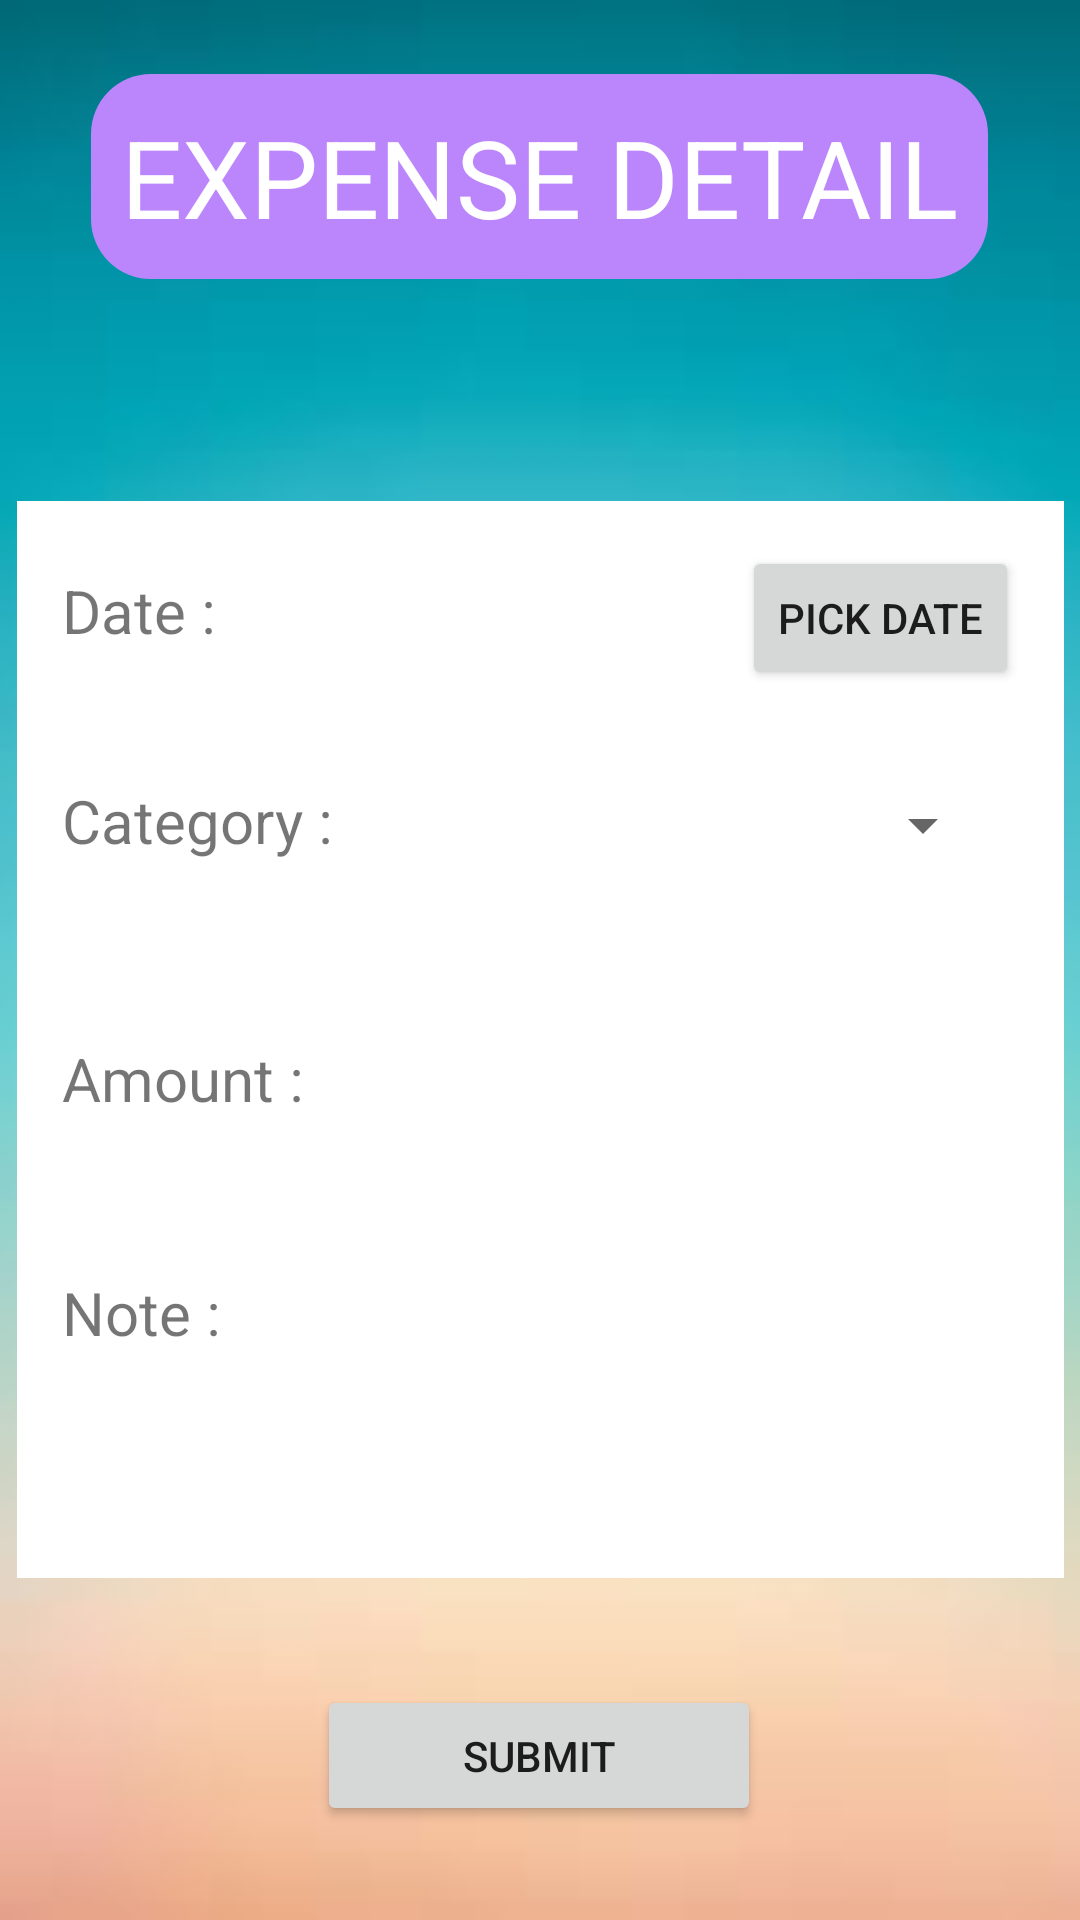

Produce the Android XML layout that renders to this screen, including the resource entries it uses.
<!-- AndroidManifest.xml: application theme Theme.MySpendingTracker -->
<!-- res/layout/fragment_fifth.xml -->
<?xml version="1.0" encoding="utf-8"?>
<FrameLayout xmlns:android="http://schemas.android.com/apk/res/android"
    xmlns:app="http://schemas.android.com/apk/res-auto"
    xmlns:tools="http://schemas.android.com/tools"
    android:id="@+id/frameExpense"
    android:layout_width="match_parent"
    android:layout_height="match_parent"
    android:background="@drawable/back3"
    tools:context=".FifthFragment">


    <androidx.constraintlayout.widget.ConstraintLayout
        android:layout_width="match_parent"
        android:layout_height="match_parent">

        <TextView
            android:id="@+id/textView11"
            android:layout_width="wrap_content"
            android:layout_height="wrap_content"
            android:background="@drawable/button_bg"
            android:padding="10dp"
            android:text="EXPENSE DETAIL"
            android:textColor="@color/white"
            android:textSize="36sp"
            app:layout_constraintBottom_toBottomOf="parent"
            app:layout_constraintEnd_toEndOf="parent"
            app:layout_constraintHorizontal_bias="0.495"
            app:layout_constraintStart_toStartOf="parent"
            app:layout_constraintTop_toTopOf="parent"
            app:layout_constraintVertical_bias="0.043" />

        <Button
            android:id="@+id/submitExpense"
            android:layout_width="148dp"
            android:layout_height="47dp"
            android:text="Submit"
            app:layout_constraintBottom_toBottomOf="parent"
            app:layout_constraintEnd_toEndOf="parent"
            app:layout_constraintHorizontal_bias="0.498"
            app:layout_constraintStart_toStartOf="parent"
            app:layout_constraintTop_toTopOf="parent"
            app:layout_constraintVertical_bias="0.947" />

        <TableLayout
            android:layout_width="349dp"
            android:layout_height="359dp"
            android:background="@color/white"
            android:padding="15dp"
            app:layout_constraintBottom_toBottomOf="parent"
            app:layout_constraintEnd_toEndOf="parent"
            app:layout_constraintStart_toStartOf="parent"
            app:layout_constraintTop_toTopOf="parent"
            app:layout_constraintVertical_bias="0.594">

            <TableRow
                android:layout_width="match_parent"
                android:layout_height="match_parent">

                <TextView
                    android:layout_width="116dp"
                    android:layout_height="78dp"
                    android:layout_weight="1"

                    android:text="Date :"
                    android:textSize="20sp" />

                <TextView
                    android:id="@+id/date"
                    android:layout_width="116dp"
                    android:layout_height="78dp"
                    android:layout_weight="1"
                    android:textSize="20sp" />

                <Button
                    android:id="@+id/pick_date"
                    android:layout_width="wrap_content"
                    android:layout_height="wrap_content"
                    android:text="Pick Date"
                    tools:layout_editor_absoluteX="74dp"
                    tools:layout_editor_absoluteY="623dp" />
            </TableRow>

            <TableRow
                android:layout_width="match_parent"
                android:layout_height="match_parent">

                <TextView
                    android:layout_width="185dp"
                    android:layout_height="78dp"
                    android:layout_weight="1"

                    android:text="Category :"
                    android:textSize="20sp" />

                <Spinner
                    android:id="@+id/spinner"
                    android:layout_width="50dp"
                    android:layout_height="30dp"
                    android:textStyle="italic"
                    tools:layout_editor_absoluteX="1dp"
                    tools:layout_editor_absoluteY="524dp" />

                <TextView
                    android:layout_width="wrap_content"
                    android:layout_height="78dp"
                    android:layout_weight="1"

                    android:text="Category :"
                    android:textSize="16sp"
                    android:textStyle="italic"
                    android:visibility="invisible" />

            </TableRow>

            <TableRow
                android:layout_width="match_parent"
                android:layout_height="match_parent">

                <TextView
                    android:layout_width="90dp"
                    android:layout_height="78dp"
                    android:layout_weight="1"
                    android:text="Amount :"
                    android:textSize="20sp" />

                <EditText
                    android:id="@+id/editAmount"
                    android:layout_width="wrap_content"
                    android:layout_height="40dp"
                    android:layout_marginTop="8dp"
                    android:background="@drawable/edittext_bg"
                    android:ems="10"
                    android:inputType="textPersonName"
                    android:paddingLeft="20dp"
                    android:paddingTop="10dp"
                    android:paddingRight="20dp"
                    android:paddingBottom="10dp"
                    tools:layout_editor_absoluteX="64dp"
                    tools:layout_editor_absoluteY="542dp" />

                <TextView
                    android:layout_width="wrap_content"
                    android:layout_height="78dp"
                    android:layout_weight="1"

                    android:text="Amount :"
                    android:textSize="16sp"
                    android:visibility="invisible" />
            </TableRow>

            <TableRow
                android:layout_width="match_parent"
                android:layout_height="match_parent">

                <TextView
                    android:layout_width="wrap_content"
                    android:layout_height="78dp"
                    android:layout_weight="1"

                    android:text="Note :"
                    android:textSize="20sp" />

                <EditText
                    android:id="@+id/editNote"
                    android:layout_width="wrap_content"
                    android:layout_height="40dp"
                    android:layout_marginTop="8dp"

                    android:background="@drawable/edittext_bg"
                    android:ems="10"
                    android:paddingLeft="20dp"
                    android:paddingTop="10dp"
                    android:paddingRight="20dp"
                    android:paddingBottom="10dp"
                    tools:layout_editor_absoluteX="64dp"
                    tools:layout_editor_absoluteY="542dp">

                </EditText>

                <TextView
                    android:layout_width="wrap_content"
                    android:layout_height="78dp"
                    android:layout_weight="1"

                    android:text="Amount :"
                    android:textSize="16sp"
                    android:textStyle="italic"
                    android:visibility="invisible" />
            </TableRow>
        </TableLayout>

    </androidx.constraintlayout.widget.ConstraintLayout>
</FrameLayout>
<!-- resources referenced by this layout -->
<resources>
  <!-- drawable back3: jpg bitmap (drawable, 1941 bytes) -->
  <!-- drawable button_bg (drawable) -->
  <?xml version="1.0" encoding="utf-8"?>
  <shape xmlns:android="http://schemas.android.com/apk/res/android">
  
      <corners android:radius="20dp"/>
      <solid android:color="#FFBB86FC"/>
  
  </shape>
  <style name="Theme.MySpendingTracker" parent="Theme.MaterialComponents.DayNight.DarkActionBar">
          
          <item name="colorPrimary">@color/purple_500</item>
          <item name="colorPrimaryVariant">@color/purple_700</item>
          <item name="colorOnPrimary">@color/white</item>
          
          <item name="colorSecondary">@color/teal_200</item>
          <item name="colorSecondaryVariant">@color/teal_700</item>
          <item name="colorOnSecondary">@color/black</item>
          
          <item name="android:statusBarColor" tools:targetApi="l">?attr/colorPrimaryVariant</item>
          
      </style>
  <!-- not gathered from this repository: default colours our renderer supplied (Android Studio template values) -->
  <color name="purple_500">#FF6200EE</color>
  <color name="purple_700">#FF3700B3</color>
  <color name="teal_200">#FF03DAC5</color>
  <color name="teal_700">#FF018786</color>
  <color name="black">#FF000000</color>
  <color name="white">#FFFFFFFF</color>
</resources>
